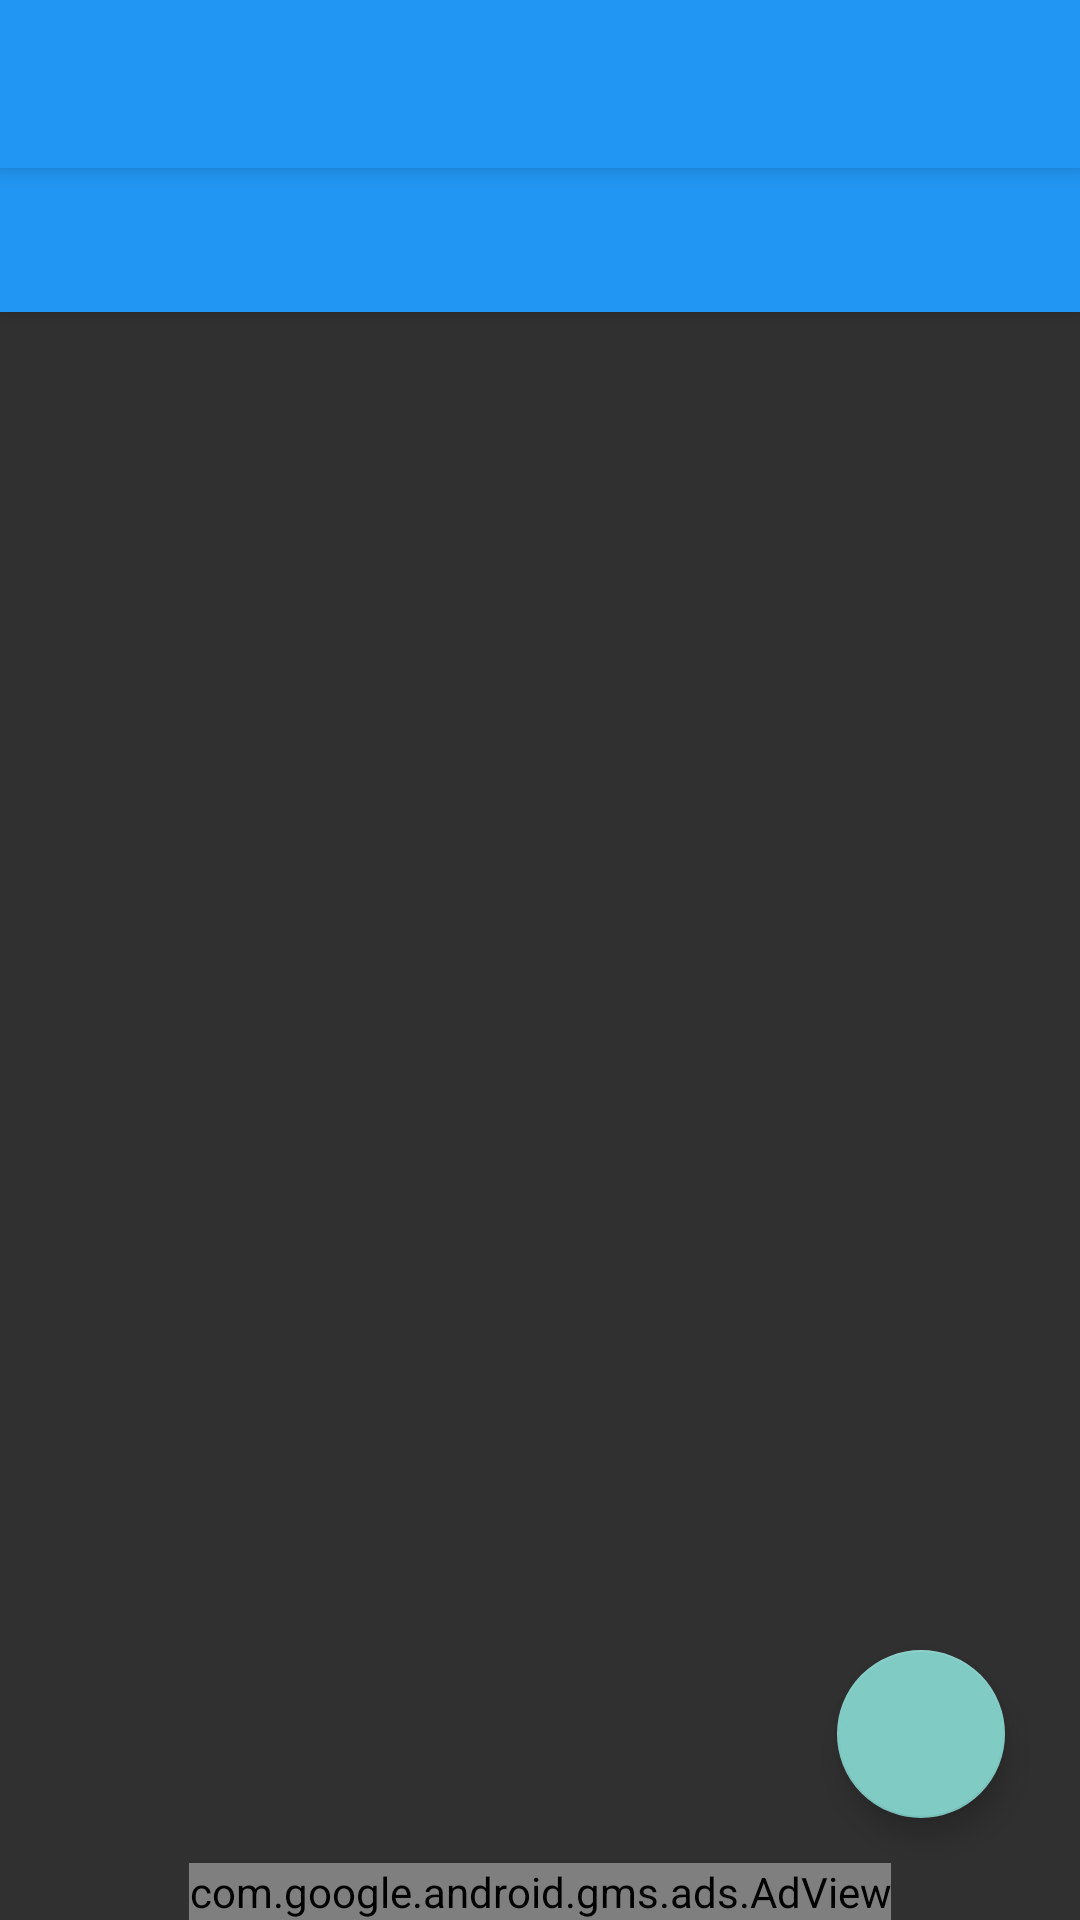

Produce the Android XML layout that renders to this screen, including the resource entries it uses.
<!-- AndroidManifest.xml: activity theme AppTheme -->
<!-- res/layout/activity_events.xml -->
<RelativeLayout xmlns:android="http://schemas.android.com/apk/res/android"

xmlns:ads="http://schemas.android.com/apk/res-auto"
xmlns:tools="http://schemas.android.com/tools"
xmlns:app="http://schemas.android.com/apk/lib/com.app.WorkFollow"
android:layout_width="match_parent"
android:layout_height="match_parent"
android:orientation="vertical"
tools:context="my.ungersinc.user.shiftmanager.EventsActivity">

<FrameLayout
    android:layout_width="match_parent"
    android:layout_height="wrap_content"
    android:layout_marginLeft="0dp"
    android:layout_alignParentTop="true"
    android:layout_marginTop="0dp"
    android:id="@+id/frameLayout"
    android:layout_alignParentEnd="false"
    android:layout_alignParentBottom="false"
    android:layout_above="@+id/adView">

    <LinearLayout
        android:layout_width="match_parent"
        android:layout_height="wrap_content"
        android:orientation="vertical"
        android:weightSum="1">

        <android.support.v7.widget.Toolbar
            android:id="@+id/toolbar"
            android:minHeight="?attr/actionBarSize"
            android:background="#2196F3"
            android:layout_width="match_parent"
            android:layout_height="wrap_content"
            android:elevation="5dp"    >
        </android.support.v7.widget.Toolbar>

        <android.support.design.widget.TabLayout
            android:id="@+id/sliding_tabs"
            android:layout_width="match_parent"
            android:layout_height="wrap_content"
            android:background="#2196F3"
            android:elevation="3dp"
            android:layout_gravity="center_horizontal"
            app:tabMode="scrollable"
            android:fillViewport="false" />



        <android.support.v4.view.ViewPager
            android:id="@+id/pager"
            android:layout_height="match_parent"
            android:layout_width="match_parent"
            android:elevation="1dp"
            android:backgroundTintMode="multiply">


        </android.support.v4.view.ViewPager>





    </LinearLayout>

    <android.support.design.widget.FloatingActionButton
        android:id="@+id/fab"
        android:layout_width="wrap_content"
        android:layout_height="wrap_content"
        android:src="@mipmap/ic_add_black_24dp"
        android:layout_gravity="bottom|end"
        app:elevation="6dp"

        app:pressedTranslationZ="12dp"
        android:layout_marginRight="25dp"
        android:layout_marginBottom="15dp"
        app:backgroundTintMode="multiply"
        app:backgroundTint="#2196F3"
        android:layout_marginLeft="25dp" />
</FrameLayout>
<com.google.android.gms.ads.AdView
    android:id="@+id/adView"
    android:layout_width="wrap_content"
    android:layout_height="wrap_content"
    ads:adSize="BANNER"
    ads:adUnitId="@string/test_banner_ad_unit_id"
    android:layout_alignParentBottom="true"
    android:layout_centerHorizontal="true">
</com.google.android.gms.ads.AdView>

</RelativeLayout>
<!-- resources referenced by this layout -->
<resources>
  <string name="test_banner_ad_unit_id">ca-app-pub-5049138569063794/8352992860</string>
  <style name="AppTheme" parent="AppCompatTheme">
          <item name="windowActionBar">false</item>
      </style>
  <style name="AppCompatTheme" parent="Theme.AppCompat.NoActionBar">
          <item name="windowNoTitle">true</item>
      </style>
</resources>
